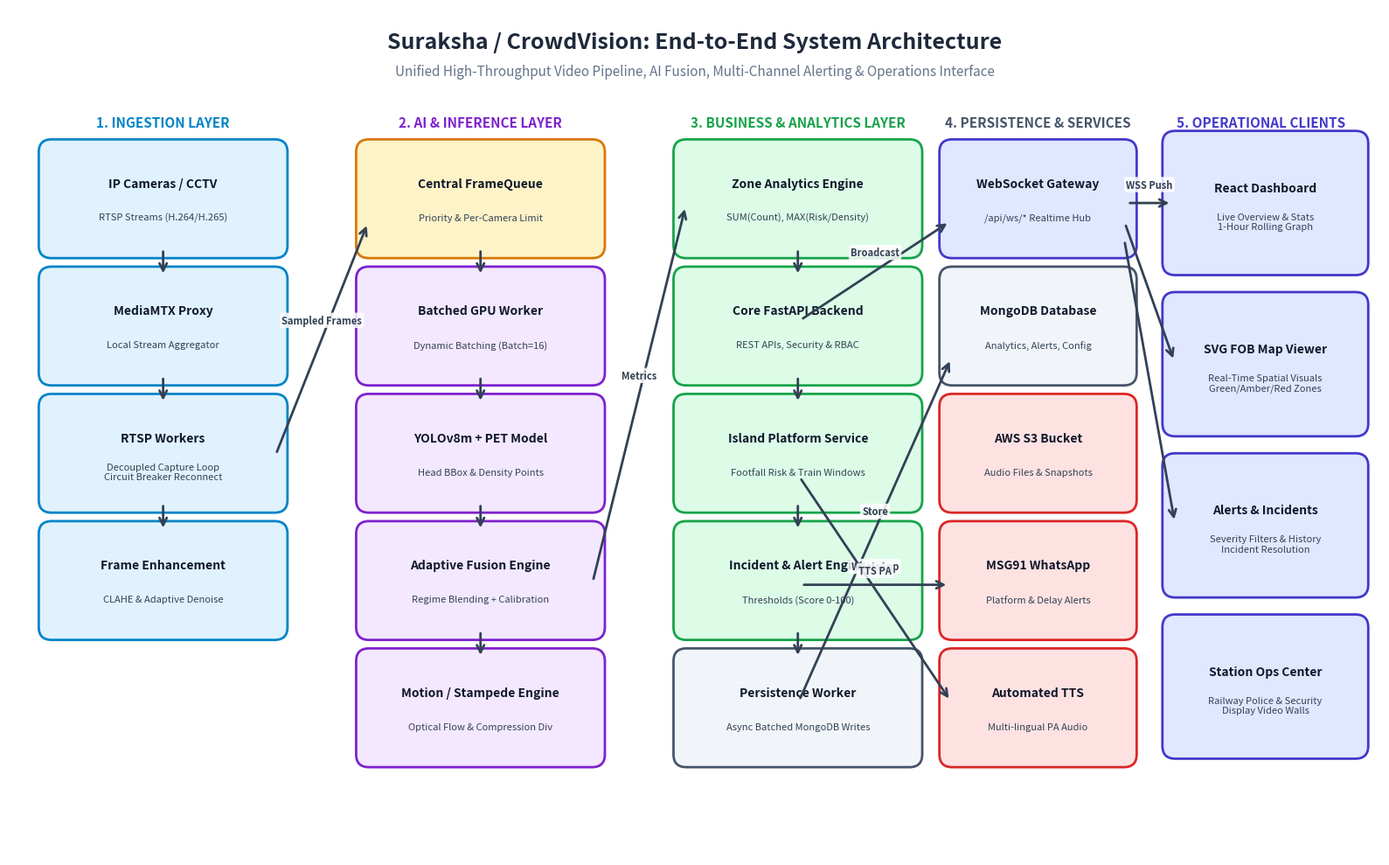

Recreate this plot in Python. (Note: this script raises an exception after producing the figure.)
"""
Generate high-resolution architecture and flow diagrams for Suraksha / CrowdVision.
"""
import matplotlib.pyplot as plt
import matplotlib.patches as patches
from matplotlib.patches import FancyBboxPatch, ArrowStyle

def create_e2e_architecture_diagram(output_path):
    fig, ax = plt.subplots(figsize=(16, 10), dpi=300)
    ax.set_xlim(0, 16)
    ax.set_ylim(0, 10)
    ax.axis('off')

    # Color palette
    c_edge = "#E0F2FE"      # Light Sky Blue
    c_edge_b = "#0284C7"
    c_proc = "#FEF3C7"      # Light Amber
    c_proc_b = "#D97706"
    c_ai = "#F3E8FF"        # Light Purple
    c_ai_b = "#7E22CE"
    c_agg = "#DCFCE7"       # Light Green
    c_agg_b = "#16A34A"
    c_store = "#F1F5F9"     # Slate
    c_store_b = "#475569"
    c_ext = "#FEE2E2"       # Light Rose
    c_ext_b = "#DC2626"
    c_client = "#E0E7FF"    # Light Indigo
    c_client_b = "#4338CA"

    def draw_box(x, y, w, h, title, subtitle="", bg="#FFFFFF", border="#000000", fontsize=10):
        box = FancyBboxPatch((x, y), w, h, boxstyle="round,pad=0.15,rounding_size=0.15",
                             facecolor=bg, edgecolor=border, linewidth=2.0)
        ax.add_patch(box)
        if subtitle:
            ax.text(x + w/2, y + h/2 + 0.18, title, ha='center', va='center',
                    fontsize=fontsize, fontweight='bold', color="#0F172A")
            ax.text(x + w/2, y + h/2 - 0.22, subtitle, ha='center', va='center',
                    fontsize=fontsize-2, color="#334155")
        else:
            ax.text(x + w/2, y + h/2, title, ha='center', va='center',
                    fontsize=fontsize, fontweight='bold', color="#0F172A")

    def draw_arrow(x1, y1, x2, y2, label="", color="#334155"):
        ax.annotate('', xy=(x2, y2), xytext=(x1, y1),
                    arrowprops=dict(arrowstyle="->", color=color, lw=2.0, shrinkA=5, shrinkB=5,
                                    mutation_scale=15))
        if label:
            mx, my = (x1 + x2)/2, (y1 + y2)/2
            ax.text(mx, my + 0.15, label, ha='center', va='bottom', fontsize=8,
                    fontweight='bold', color=color,
                    bbox=dict(boxstyle="round,pad=0.2", facecolor="#FFFFFF", edgecolor="none", alpha=0.85))

    # Title
    ax.text(8, 9.6, "Suraksha / CrowdVision: End-to-End System Architecture",
            ha='center', va='center', fontsize=18, fontweight='bold', color="#1E293B")
    ax.text(8, 9.25, "Unified High-Throughput Video Pipeline, AI Fusion, Multi-Channel Alerting & Operations Interface",
            ha='center', va='center', fontsize=11, color="#64748B")

    # Column 1: Video Ingestion
    ax.text(1.8, 8.6, "1. INGESTION LAYER", ha='center', fontsize=11, fontweight='bold', color=c_edge_b)
    draw_box(0.5, 7.2, 2.6, 1.1, "IP Cameras / CCTV", "RTSP Streams (H.264/H.265)", c_edge, c_edge_b)
    draw_box(0.5, 5.7, 2.6, 1.1, "MediaMTX Proxy", "Local Stream Aggregator", c_edge, c_edge_b)
    draw_box(0.5, 4.2, 2.6, 1.1, "RTSP Workers", "Decoupled Capture Loop\nCircuit Breaker Reconnect", c_edge, c_edge_b)
    draw_box(0.5, 2.7, 2.6, 1.1, "Frame Enhancement", "CLAHE & Adaptive Denoise", c_edge, c_edge_b)

    draw_arrow(1.8, 7.2, 1.8, 6.8)
    draw_arrow(1.8, 5.7, 1.8, 5.3)
    draw_arrow(1.8, 4.2, 1.8, 3.8)

    # Column 2: Batching & Deep Learning
    ax.text(5.5, 8.6, "2. AI & INFERENCE LAYER", ha='center', fontsize=11, fontweight='bold', color=c_ai_b)
    draw_box(4.2, 7.2, 2.6, 1.1, "Central FrameQueue", "Priority & Per-Camera Limit", c_proc, c_proc_b)
    draw_box(4.2, 5.7, 2.6, 1.1, "Batched GPU Worker", "Dynamic Batching (Batch=16)", c_ai, c_ai_b)
    draw_box(4.2, 4.2, 2.6, 1.1, "YOLOv8m + PET Model", "Head BBox & Density Points", c_ai, c_ai_b)
    draw_box(4.2, 2.7, 2.6, 1.1, "Adaptive Fusion Engine", "Regime Blending + Calibration", c_ai, c_ai_b)
    draw_box(4.2, 1.2, 2.6, 1.1, "Motion / Stampede Engine", "Optical Flow & Compression Div", c_ai, c_ai_b)

    draw_arrow(3.1, 4.7, 4.2, 7.5, "Sampled Frames")
    draw_arrow(5.5, 7.2, 5.5, 6.8)
    draw_arrow(5.5, 5.7, 5.5, 5.3)
    draw_arrow(5.5, 4.2, 5.5, 3.8)
    draw_arrow(5.5, 2.7, 5.5, 2.3)

    # Column 3: Aggregation, Risk & Core API
    ax.text(9.2, 8.6, "3. BUSINESS & ANALYTICS LAYER", ha='center', fontsize=11, fontweight='bold', color=c_agg_b)
    draw_box(7.9, 7.2, 2.6, 1.1, "Zone Analytics Engine", "SUM(Count), MAX(Risk/Density)", c_agg, c_agg_b)
    draw_box(7.9, 5.7, 2.6, 1.1, "Core FastAPI Backend", "REST APIs, Security & RBAC", c_agg, c_agg_b)
    draw_box(7.9, 4.2, 2.6, 1.1, "Island Platform Service", "Footfall Risk & Train Windows", c_agg, c_agg_b)
    draw_box(7.9, 2.7, 2.6, 1.1, "Incident & Alert Engine", "Thresholds (Score 0-100)", c_agg, c_agg_b)
    draw_box(7.9, 1.2, 2.6, 1.1, "Persistence Worker", "Async Batched MongoDB Writes", c_store, c_store_b)

    draw_arrow(6.8, 3.2, 7.9, 7.7, "Metrics")
    draw_arrow(9.2, 7.2, 9.2, 6.8)
    draw_arrow(9.2, 5.7, 9.2, 5.3)
    draw_arrow(9.2, 4.2, 9.2, 3.8)
    draw_arrow(9.2, 2.7, 9.2, 2.3)

    # Column 4: Storage & External Gateways
    ax.text(12.0, 8.6, "4. PERSISTENCE & SERVICES", ha='center', fontsize=11, fontweight='bold', color=c_store_b)
    draw_box(11.0, 7.2, 2.0, 1.1, "WebSocket Gateway", "/api/ws/* Realtime Hub", c_client, c_client_b)
    draw_box(11.0, 5.7, 2.0, 1.1, "MongoDB Database", "Analytics, Alerts, Config", c_store, c_store_b)
    draw_box(11.0, 4.2, 2.0, 1.1, "AWS S3 Bucket", "Audio Files & Snapshots", c_ext, c_ext_b)
    draw_box(11.0, 2.7, 2.0, 1.1, "MSG91 WhatsApp", "Platform & Delay Alerts", c_ext, c_ext_b)
    draw_box(11.0, 1.2, 2.0, 1.1, "Automated TTS", "Multi-lingual PA Audio", c_ext, c_ext_b)

    draw_arrow(9.2, 6.3, 11.0, 7.5, "Broadcast")
    draw_arrow(9.2, 1.8, 11.0, 5.9, "Store")
    draw_arrow(9.2, 3.2, 11.0, 3.2, "WhatsApp")
    draw_arrow(9.2, 4.5, 11.0, 1.8, "TTS PA")

    # Column 5: Presentation / UI
    ax.text(14.6, 8.6, "5. OPERATIONAL CLIENTS", ha='center', fontsize=11, fontweight='bold', color=c_client_b)
    draw_box(13.6, 7.0, 2.1, 1.4, "React Dashboard", "Live Overview & Stats\n1-Hour Rolling Graph", c_client, c_client_b)
    draw_box(13.6, 5.1, 2.1, 1.4, "SVG FOB Map Viewer", "Real-Time Spatial Visuals\nGreen/Amber/Red Zones", c_client, c_client_b)
    draw_box(13.6, 3.2, 2.1, 1.4, "Alerts & Incidents", "Severity Filters & History\nIncident Resolution", c_client, c_client_b)
    draw_box(13.6, 1.3, 2.1, 1.4, "Station Ops Center", "Railway Police & Security\nDisplay Video Walls", c_client, c_client_b)

    draw_arrow(13.0, 7.7, 13.6, 7.7, "WSS Push")
    draw_arrow(13.0, 7.5, 13.6, 5.8)
    draw_arrow(13.0, 7.3, 13.6, 3.9)

    plt.tight_layout()
    plt.savefig(output_path, dpi=300, bbox_inches='tight')
    plt.close()
    print(f"Saved: {output_path}")

def create_inference_pipeline_diagram(output_path):
    fig, ax = plt.subplots(figsize=(15, 8), dpi=300)
    ax.set_xlim(0, 15)
    ax.set_ylim(0, 8)
    ax.axis('off')

    ax.text(7.5, 7.6, "Deep Learning & Computer Vision Inference Pipeline",
            ha='center', va='center', fontsize=17, fontweight='bold', color="#1E293B")
    ax.text(7.5, 7.2, "Decoupled Video Acquisition, Dual-Model GPU Forward Pass & Regime-Adaptive Fusion",
            ha='center', va='center', fontsize=10.5, color="#64748B")

    def box(x, y, w, h, t1, t2, bg, border):
        b = FancyBboxPatch((x, y), w, h, boxstyle="round,pad=0.1,rounding_size=0.12",
                           facecolor=bg, edgecolor=border, linewidth=1.8)
        ax.add_patch(b)
        ax.text(x + w/2, y + h/2 + 0.16, t1, ha='center', va='center', fontsize=9.5, fontweight='bold', color="#0F172A")
        ax.text(x + w/2, y + h/2 - 0.2, t2, ha='center', va='center', fontsize=8, color="#334155")

    def arrow(x1, y1, x2, y2, label=""):
        ax.annotate('', xy=(x2, y2), xytext=(x1, y1),
                    arrowprops=dict(arrowstyle="->", color="#334155", lw=1.8, shrinkA=4, shrinkB=4))
        if label:
            ax.text((x1+x2)/2, (y1+y2)/2 + 0.12, label, ha='center', va='bottom', fontsize=7.5,
                    fontweight='bold', color="#1E293B",
                    bbox=dict(boxstyle="round,pad=0.15", facecolor="#FFFFFF", edgecolor="none", alpha=0.9))

    # Stage 1: Frame Acquisition
    box(0.5, 4.8, 2.4, 1.2, "RTSP Camera Feed", "Full FPS Ingestion\nOpenCV Decoupled Loop", "#E0F2FE", "#0284C7")
    box(0.5, 3.0, 2.4, 1.2, "Non-Blocking Buffer", "Zero Backlog Peak\nNewest Frame Only", "#E0F2FE", "#0284C7")
    box(0.5, 1.2, 2.4, 1.2, "Frame Enhancer", "CLAHE Contrast Limit\nConditional Denoise", "#E0F2FE", "#0284C7")
    arrow(1.7, 4.8, 1.7, 4.2)
    arrow(1.7, 3.0, 1.7, 2.4)

    # Stage 2: Queue & Batching
    box(3.5, 3.0, 2.4, 1.4, "Batched Inference Svc", "FrameQueue (Max=100)\nPer-Camera Limit=2\nTimeout=200ms", "#FEF3C7", "#D97706")
    arrow(2.9, 1.8, 3.5, 3.4, "1 FPS AI Sample")

    # Stage 3: Dual ML Models
    box(6.5, 4.6, 2.6, 1.4, "YOLOv8m Model", "Single GPU Forward Pass\nHead Bounding Boxes\nOccupancy Ratio", "#F3E8FF", "#7E22CE")
    box(6.5, 2.2, 2.6, 1.4, "PET Transformer", "Density Point Queries\nGaussian Sigma = 15.0\nRuns Every 3rd Frame", "#F3E8FF", "#7E22CE")
    arrow(5.9, 4.0, 6.5, 5.1, "Batched Frames")
    arrow(5.9, 3.4, 6.5, 2.9, "PET Sampling")

    # Stage 4: Fusion & Calibration
    box(9.8, 3.4, 2.6, 2.2, "Adaptive Fusion Engine", "Regime Classifier:\n- SPARSE (<15)\n- LOW (15-50)\n- MEDIUM (50-120)\n- HIGH (>120)\nDynamic Weighting\nPET Guard (>220 pax)", "#DCFCE7", "#16A34A")
    arrow(9.1, 5.3, 9.8, 4.8, "YOLO Count & Conf")
    arrow(9.1, 2.9, 9.8, 4.0, "PET Count & Map")

    box(9.8, 1.2, 2.6, 1.4, "Count Calibration", "ShanghaiTech Scale Factors:\nBin 1: x1.12 | Bin 2: x1.28\nBin 3: x1.09 | Bin 4: x1.19", "#DCFCE7", "#16A34A")
    arrow(11.1, 3.4, 11.1, 2.6)

    # Stage 5: Output Metrics
    box(13.0, 3.0, 1.8, 3.0, "Output Metrics", "1. Calibrated Count\n2. Density (pax/m²)\n3. Optical Flow (m/s)\n4. Risk Score (0-100)\n5. Risk Level:\n- LOW (<35)\n- MEDIUM (35-55)\n- HIGH (55-80)\n- CRITICAL (>80)", "#F1F5F9", "#475569")
    arrow(12.4, 1.9, 13.0, 3.8, "Final Results")

    plt.tight_layout()
    plt.savefig(output_path, dpi=300, bbox_inches='tight')
    plt.close()
    print(f"Saved: {output_path}")

def create_zone_alert_flow_diagram(output_path):
    fig, ax = plt.subplots(figsize=(15, 8), dpi=300)
    ax.set_xlim(0, 15)
    ax.set_ylim(0, 8)
    ax.axis('off')

    ax.text(7.5, 7.6, "Zone Aggregation, Risk Scoring & Incident Lifecycle Flow",
            ha='center', va='center', fontsize=17, fontweight='bold', color="#1E293B")
    ax.text(7.5, 7.2, "Multi-Camera Spatial Synthesis, Conservative Risk Logic & Multi-Channel Actioning",
            ha='center', va='center', fontsize=10.5, color="#64748B")

    def box(x, y, w, h, t1, t2, bg, border):
        b = FancyBboxPatch((x, y), w, h, boxstyle="round,pad=0.1,rounding_size=0.12",
                           facecolor=bg, edgecolor=border, linewidth=1.8)
        ax.add_patch(b)
        ax.text(x + w/2, y + h/2 + 0.16, t1, ha='center', va='center', fontsize=9.5, fontweight='bold', color="#0F172A")
        ax.text(x + w/2, y + h/2 - 0.2, t2, ha='center', va='center', fontsize=8, color="#334155")

    def arrow(x1, y1, x2, y2, label=""):
        ax.annotate('', xy=(x2, y2), xytext=(x1, y1),
                    arrowprops=dict(arrowstyle="->", color="#334155", lw=1.8, shrinkA=4, shrinkB=4))
        if label:
            ax.text((x1+x2)/2, (y1+y2)/2 + 0.12, label, ha='center', va='bottom', fontsize=7.5,
                    fontweight='bold', color="#1E293B",
                    bbox=dict(boxstyle="round,pad=0.15", facecolor="#FFFFFF", edgecolor="none", alpha=0.9))

    # Cameras
    box(0.5, 5.0, 2.4, 1.2, "Camera 1 (Stairs)", "People Count: 35\nDensity: 1.2 pax/m²", "#E0F2FE", "#0284C7")
    box(0.5, 3.2, 2.4, 1.2, "Camera 2 (Mid-FOB)", "People Count: 85\nDensity: 3.1 pax/m²", "#E0F2FE", "#0284C7")
    box(0.5, 1.4, 2.4, 1.2, "Camera 3 (PF Drop)", "People Count: 42\nDensity: 1.8 pax/m²", "#E0F2FE", "#0284C7")

    # Zone Aggregator
    box(3.6, 2.8, 2.8, 2.6, "Zone Aggregator", "Rule: Conservative Synthesis\n\nPeople Count = SUM(Cameras)\n= 35 + 85 + 42 = 162 pax\n\nDensity = MAX(Cameras) = 3.1\nRisk Score = MAX(Scores) = 84\nRisk Level = CRITICAL", "#DCFCE7", "#16A34A")
    arrow(2.9, 5.6, 3.6, 4.8)
    arrow(2.9, 3.8, 3.6, 4.1)
    arrow(2.9, 2.0, 3.6, 3.4)

    # Decision Engine
    box(7.2, 3.3, 2.6, 1.6, "Incident Assessment", "Persist >= 5 seconds?\nConsecutive frames >= 3?\nCooldown expired (30m)?\nSeverity >= HIGH?", "#FEF3C7", "#D97706")
    arrow(6.4, 4.1, 7.2, 4.1, "Zone State")

    # Outputs
    box(10.6, 5.2, 3.8, 1.4, "Real-Time WebSocket Push", "FOB Crowd > 150 -> Alarm Border Active\nSVG Map Updates: Zone flashes Red\n1-Hour Rolling Graph caches point", "#E0E7FF", "#4338CA")
    box(10.6, 3.2, 3.8, 1.4, "MSG91 WhatsApp Notification", "Automated alert to RPF & Station Master\nIncludes Train/FOB location, footfall count,\nseverity details and emergency link", "#FEE2E2", "#DC2626")
    box(10.6, 1.2, 3.8, 1.4, "Automated Multilingual Voice PA", "Text-to-Speech (gTTS / Sarvam AI)\nMP3 audio uploaded to AWS S3\nStation PA triggers crowd diversion", "#F3E8FF", "#7E22CE")

    arrow(9.8, 4.6, 10.6, 5.8, "Instant UI Feed")
    arrow(9.8, 4.1, 10.6, 3.9, "If Critical Alert")
    arrow(9.8, 3.6, 10.6, 2.0, "If PA Trigger")

    plt.tight_layout()
    plt.savefig(output_path, dpi=300, bbox_inches='tight')
    plt.close()
    print(f"Saved: {output_path}")

def create_k3s_deployment_diagram(output_path):
    fig, ax = plt.subplots(figsize=(15, 8), dpi=300)
    ax.set_xlim(0, 15)
    ax.set_ylim(0, 8)
    ax.axis('off')

    ax.text(7.5, 7.6, "K3s Production Cluster Architecture & Topology",
            ha='center', va='center', fontsize=17, fontweight='bold', color="#1E293B")
    ax.text(7.5, 7.2, "GPU-Accelerated Edge Workstation Deployment with Traefik Ingress & Container Toolkit",
            ha='center', va='center', fontsize=10.5, color="#64748B")

    def box(x, y, w, h, t1, t2, bg, border):
        b = FancyBboxPatch((x, y), w, h, boxstyle="round,pad=0.1,rounding_size=0.12",
                           facecolor=bg, edgecolor=border, linewidth=1.8)
        ax.add_patch(b)
        ax.text(x + w/2, y + h/2 + 0.16, t1, ha='center', va='center', fontsize=9.5, fontweight='bold', color="#0F172A")
        ax.text(x + w/2, y + h/2 - 0.2, t2, ha='center', va='center', fontsize=8, color="#334155")

    def arrow(x1, y1, x2, y2, label=""):
        ax.annotate('', xy=(x2, y2), xytext=(x1, y1),
                    arrowprops=dict(arrowstyle="->", color="#334155", lw=1.8, shrinkA=4, shrinkB=4))
        if label:
            ax.text((x1+x2)/2, (y1+y2)/2 + 0.12, label, ha='center', va='bottom', fontsize=7.5,
                    fontweight='bold', color="#1E293B",
                    bbox=dict(boxstyle="round,pad=0.15", facecolor="#FFFFFF", edgecolor="none", alpha=0.9))

    # Cluster boundary box
    cluster_box = FancyBboxPatch((2.2, 0.4), 10.6, 6.4, boxstyle="round,pad=0.2,rounding_size=0.2",
                                facecolor="#F8FAFC", edgecolor="#94A3B8", linewidth=2.0, linestyle="--")
    ax.add_patch(cluster_box)
    ax.text(7.5, 6.55, "K3s Single-Node / Edge Workstation Cluster (Namespace: crowdvision)",
            ha='center', va='center', fontsize=11, fontweight='bold', color="#334155")

    # External Client
    box(0.2, 3.6, 1.6, 1.8, "Client Browser", "React SPA\nHTTPS Port 443\nWSS /api/ws/*", "#E0E7FF", "#4338CA")

    # Ingress
    box(2.6, 3.6, 2.0, 1.8, "Traefik Ingress", "Path Routing:\n'/' -> Frontend\n'/api' -> Backend\n'/api/ws' -> WSS", "#DCFCE7", "#16A34A")
    arrow(1.8, 4.5, 2.6, 4.5, "HTTPS / WSS")

    # Pods
    box(5.3, 4.8, 2.4, 1.4, "Frontend Pod", "Nginx Server\nStatic React / Vite Assets\nPort 80", "#E0E7FF", "#4338CA")
    box(5.3, 2.2, 2.4, 2.2, "Backend Pod", "FastAPI Application\nNVIDIA GPU: 1\nCUDA 11.8+ / TensorRT\nPersistence & Schedulers\nPort 8000", "#FEF3C7", "#D97706")
    box(5.3, 0.6, 2.4, 1.2, "MediaMTX Pod", "RTSP Ingestion Relay\nPort 8554 (RTSP)", "#E0F2FE", "#0284C7")

    arrow(4.6, 4.8, 5.3, 5.4, "'/'")
    arrow(4.6, 4.5, 5.3, 3.5, "'/api'")

    # Storage & Models
    box(8.5, 2.5, 2.2, 1.8, "Persistent Volume", "PVC: crowdvision-data\n- /app/data/weights\n  yolov8m.pt\n  SHA_model.pth\n- /app/data/images", "#F1F5F9", "#475569")
    arrow(7.7, 3.4, 8.5, 3.4, "Mounts PVC")

    box(8.5, 0.6, 2.2, 1.4, "External MongoDB", "URI via Kubernetes Secret\nOperational & Analytics\nTime-series & TTL Store", "#DCFCE7", "#16A34A")
    arrow(7.7, 2.5, 8.5, 1.5, "Async PyMongo")

    # Cloud Services
    box(13.2, 4.8, 1.6, 1.4, "MSG91 Cloud", "WhatsApp API\nOTP & Alerts", "#FEE2E2", "#DC2626")
    box(13.2, 3.0, 1.6, 1.4, "AWS S3 Cloud", "Object Storage\nPA Audio Files", "#FEE2E2", "#DC2626")
    box(13.2, 1.2, 1.6, 1.4, "RapidAPI Cloud", "Live Train Status\nArrival/Delay Feeds", "#FEE2E2", "#DC2626")

    arrow(7.7, 4.0, 13.2, 5.4, "HTTPS API")
    arrow(7.7, 3.8, 13.2, 3.7, "Boto3 S3")
    arrow(7.7, 3.6, 13.2, 2.0, "Live Feeds")

    plt.tight_layout()
    plt.savefig(output_path, dpi=300, bbox_inches='tight')
    plt.close()
    print(f"Saved: {output_path}")

if __name__ == "__main__":
    create_e2e_architecture_diagram("/home/user/k3s/Suraksha-deployment/docs_assets/diagram_e2e_architecture.png")
    create_inference_pipeline_diagram("/home/user/k3s/Suraksha-deployment/docs_assets/diagram_inference_pipeline.png")
    create_zone_alert_flow_diagram("/home/user/k3s/Suraksha-deployment/docs_assets/diagram_zone_alert_flow.png")
    create_k3s_deployment_diagram("/home/user/k3s/Suraksha-deployment/docs_assets/diagram_k3s_deployment.png")
